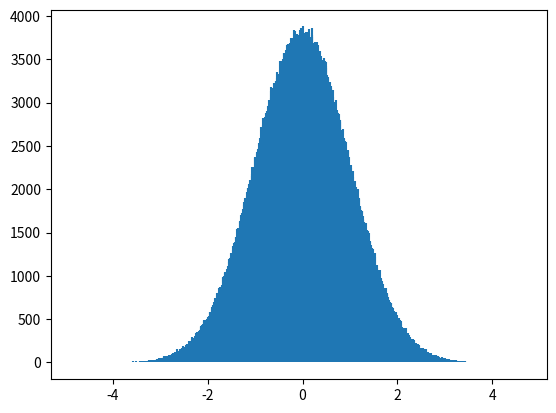

This chart was generated by the following Python code:
import numpy as np
np.random.seed(42)
import matplotlib.pyplot as plt


def plot_hist(x, num_bins):
    y = np.histogram(x, bins=num_bins)
    plt.vlines(y[1][:-1], ymin=0, ymax=y[0])


def plot_scatter(x):
    fig, ax = plt.subplots(1, 1)
    plt.scatter(x[:, 0], x[:, 1], s=5)
    ax.axis('tight')


a = np.arange(10)
print(a)

x = np.random.randn(1_000_000)
bins = 1000
plot_hist(x, bins)

x = np.random.normal(loc=5.0, scale=0.2, size=1_000_000)
